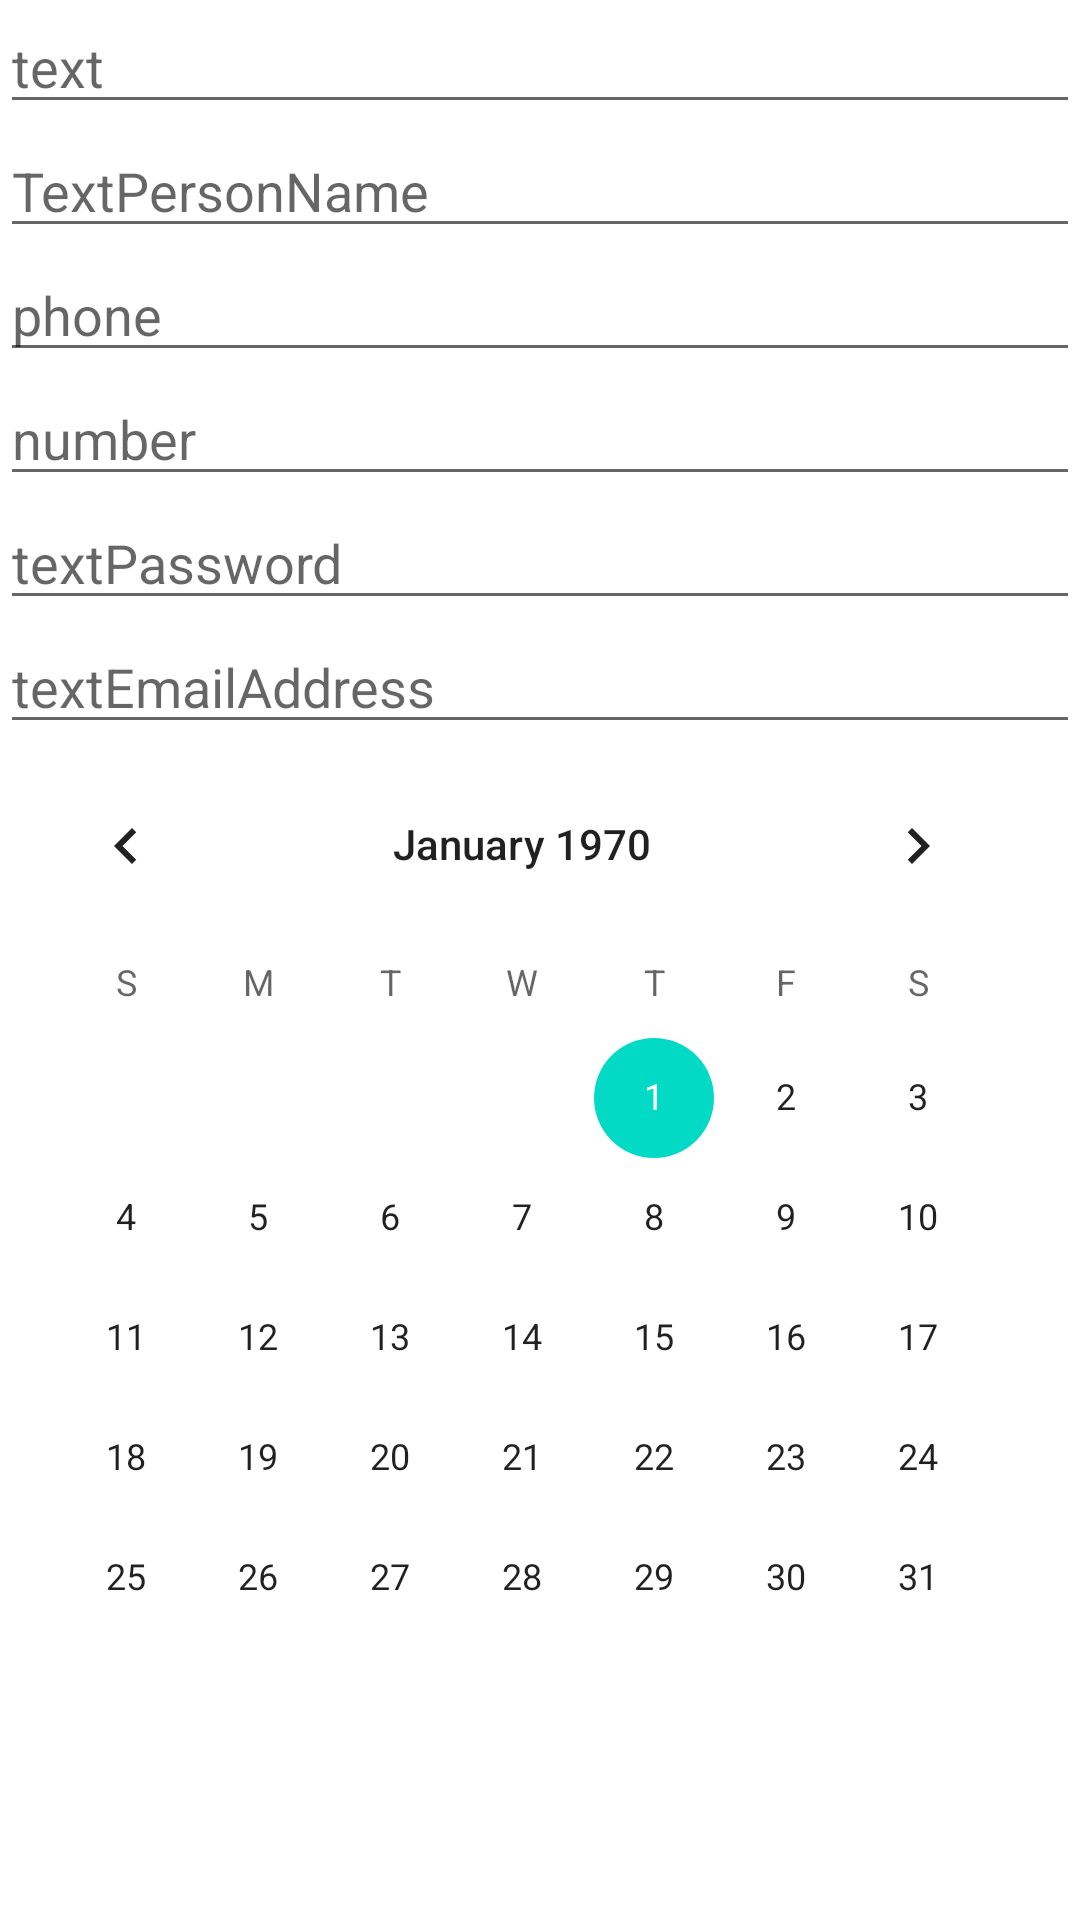

Reconstruct the res/layout file that produces this screen, plus the resources it refers to.
<!-- AndroidManifest.xml: application theme Theme.AHW1 -->
<!-- res/layout/activity_main2.xml -->
<?xml version="1.0" encoding="utf-8"?>
<LinearLayout xmlns:android="http://schemas.android.com/apk/res/android"
    android:orientation="vertical"
    android:layout_width="match_parent"
    android:layout_height="match_parent">

    <EditText
        android:id="@+id/editTextText"
        android:layout_width="match_parent"
        android:layout_height="wrap_content"
        android:inputType="text"
        android:hint="text" />

    <EditText
        android:id="@+id/editTextTextPersonName"
        android:layout_width="match_parent"
        android:layout_height="wrap_content"
        android:inputType="textPersonName"
        android:hint="TextPersonName" />

    <EditText
        android:id="@+id/editTextphone"
        android:layout_width="match_parent"
        android:layout_height="wrap_content"
        android:inputType="phone"
        android:hint="phone" />

    <EditText
        android:id="@+id/editTextNumber"
        android:layout_width="match_parent"
        android:layout_height="wrap_content"
        android:inputType="number"
        android:hint="number" />

    <EditText
        android:id="@+id/editTextTextPassword"
        android:layout_width="match_parent"
        android:layout_height="wrap_content"
        android:inputType="textPassword"
        android:hint="textPassword" />

    <EditText
        android:id="@+id/editTextTextEmailAddress"
        android:layout_width="match_parent"
        android:layout_height="wrap_content"
        android:inputType="textEmailAddress"
        android:hint="textEmailAddress" />

    <CalendarView
        android:layout_width="wrap_content"
        android:layout_height="wrap_content" />

</LinearLayout>
<!-- resources referenced by this layout -->
<resources>
  <style name="Theme.AHW1" parent="Theme.MaterialComponents.DayNight.DarkActionBar">
          
          <item name="colorPrimary">@color/purple_500</item>
          <item name="colorPrimaryVariant">@color/purple_700</item>
          <item name="colorOnPrimary">@color/white</item>
          
          <item name="colorSecondary">@color/teal_200</item>
          <item name="colorSecondaryVariant">@color/teal_700</item>
          <item name="colorOnSecondary">@color/black</item>
          
          <item name="android:statusBarColor" tools:targetApi="l">?attr/colorPrimaryVariant</item>
          
      </style>
  <!-- not gathered from this repository: default colours our renderer supplied (Android Studio template values) -->
  <color name="purple_500">#FF6200EE</color>
  <color name="purple_700">#FF3700B3</color>
  <color name="teal_200">#FF03DAC5</color>
  <color name="teal_700">#FF018786</color>
  <color name="black">#FF000000</color>
  <color name="white">#FFFFFFFF</color>
</resources>
